The GitHub repository syedowaisi/elpv-pred contains a labelled image folder "processed_data" with 4 categories: functional, mild, moderate, severe. Examples follow, each with its label.

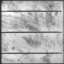
Label: functional

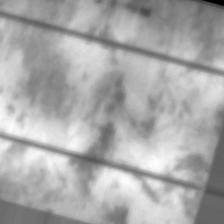
Label: mild

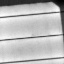
Label: moderate

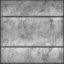
Label: functional

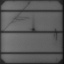
Label: severe

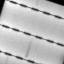
Label: moderate
